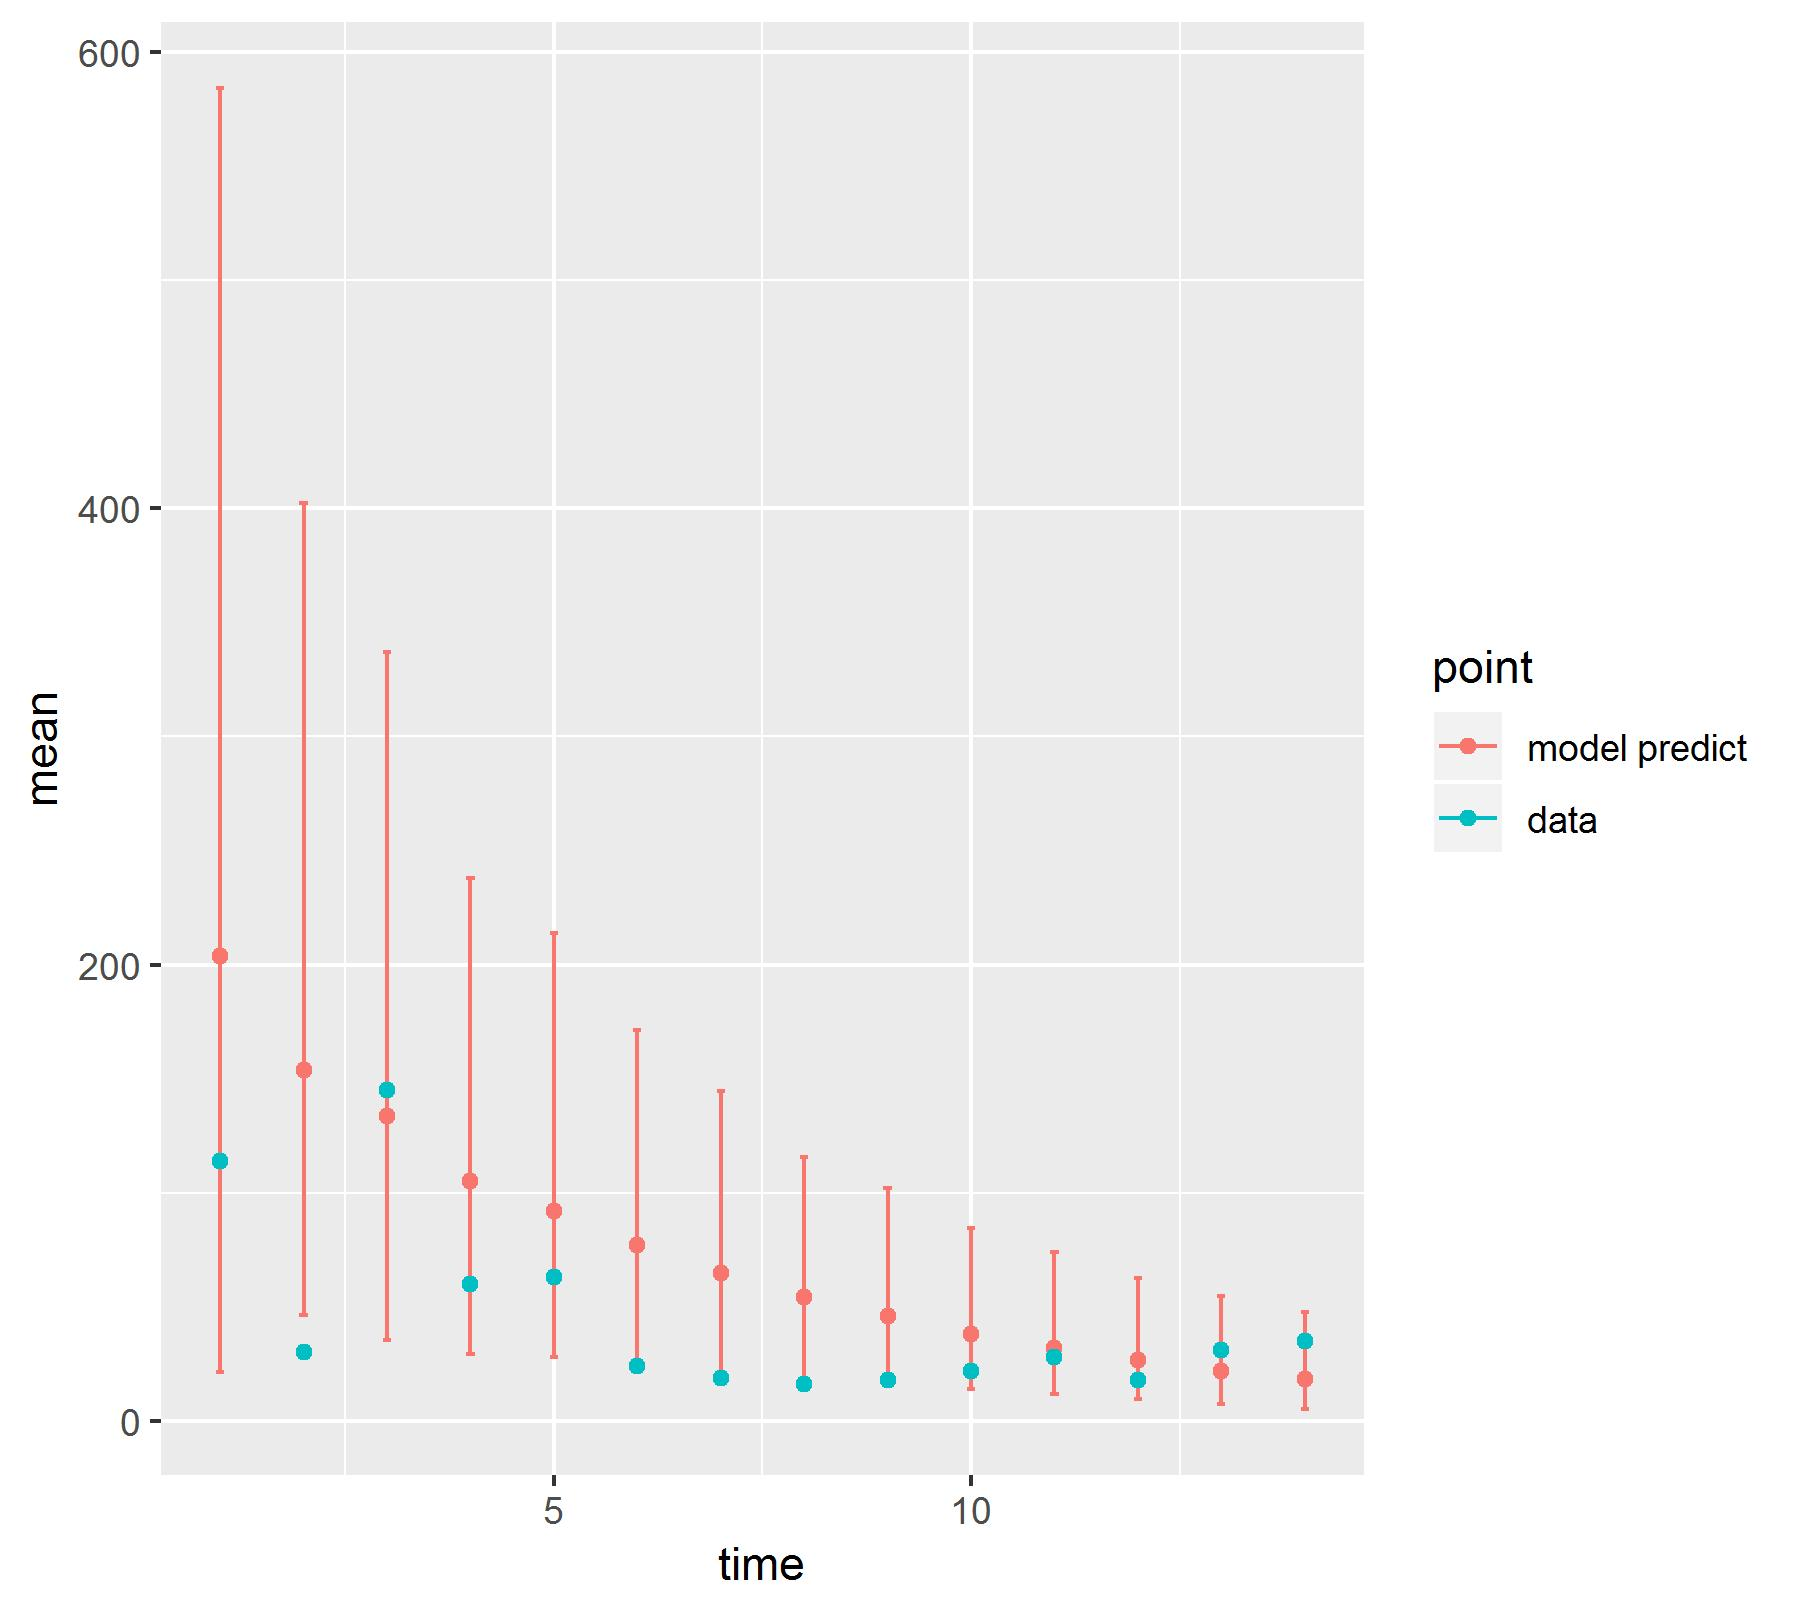

The file beside this chart, header and first rows:
, point, mean, low, high, time
1, model predict, 204, 21.41, 584.1, 1
2, model predict, 153.8, 46.23, 402.5, 2
3, model predict, 133.7, 35.37, 337, 3
4, model predict, 105.1, 29.3, 237.8, 4
5, model predict, 92.18, 28.01, 213.7, 5
6, model predict, 77.04, 24.43, 171.3, 6
7, model predict, 64.91, 21.05, 144.8, 7
8, model predict, 54.11, 18.81, 115.7, 8
9, model predict, 46.1, 16.22, 102.1, 9
10, model predict, 38.22, 13.84, 84.56, 10
11, model predict, 32.14, 11.65, 73.84, 11
12, model predict, 26.57, 9.542, 62.53, 12
13, model predict, 22.02, 7.433, 54.57, 13
14, model predict, 18.17, 5.339, 47.57, 14
X1993, data, 114, 114, 114, 1
X1994, data, 30, 30, 30, 2
X1995, data, 145, 145, 145, 3
X1996, data, 60, 60, 60, 4
X1997, data, 63, 63, 63, 5
X1998, data, 24, 24, 24, 6
X1999, data, 19, 19, 19, 7
X2000, data, 16, 16, 16, 8
X2001, data, 18, 18, 18, 9
X2002, data, 22, 22, 22, 10
X2003, data, 28, 28, 28, 11
X2004, data, 18, 18, 18, 12
X2005, data, 31, 31, 31, 13
X2006, data, 35, 35, 35, 14
